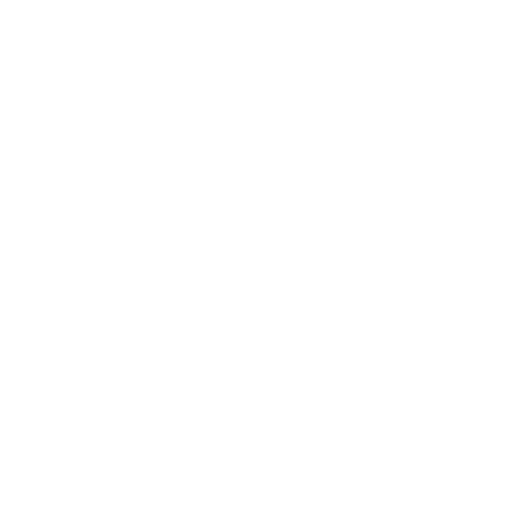
t = 0.00 s
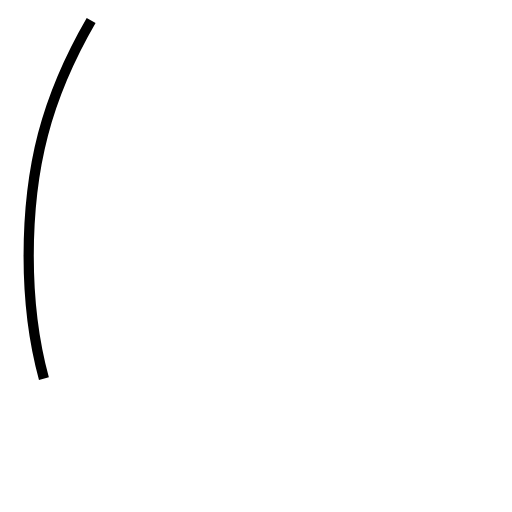
t = 1.09 s
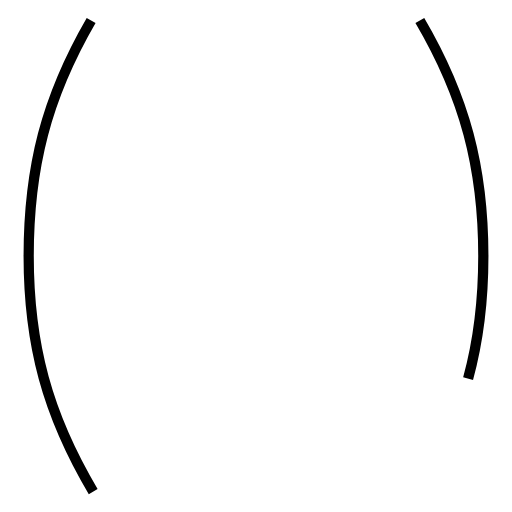
t = 2.54 s
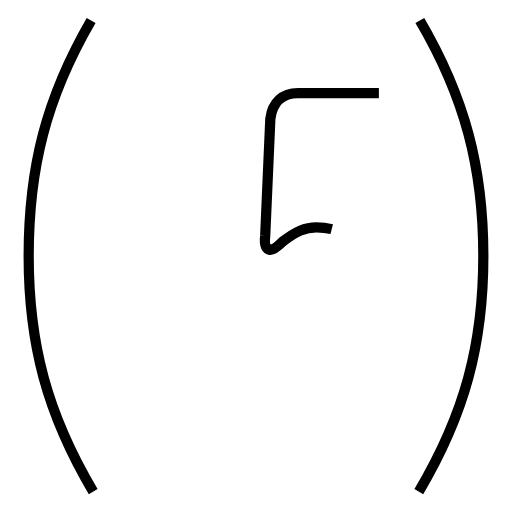
t = 3.85 s
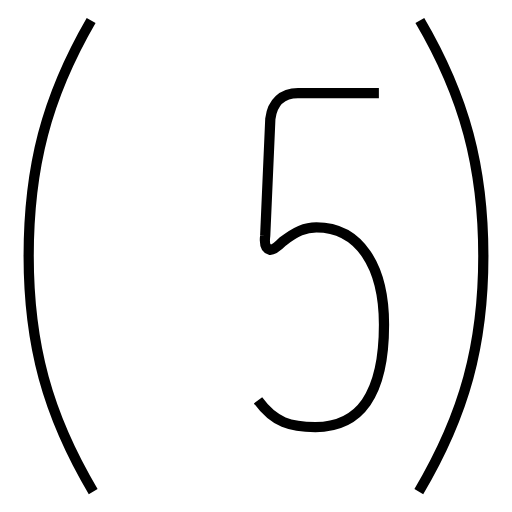
t = 4.80 s
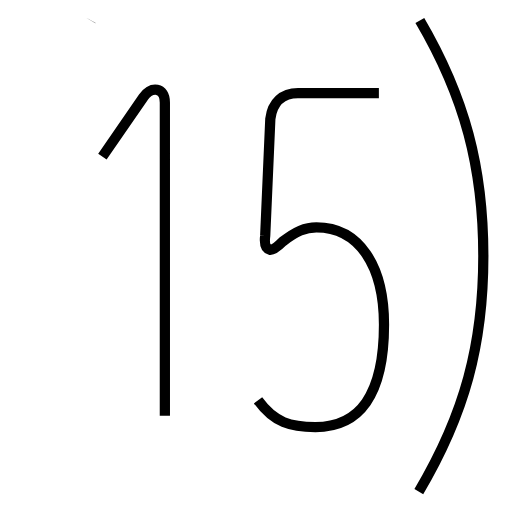
t = 6.02 s

The animated SVG that drew these frames (rendered in a browser with its animation timeline set to each time). Animation: 4 SMIL elements (animate=4); one cycle of 6.02 s.

<?xml version='1.0' encoding='utf-8'?>
<svg viewBox="0.0 -6.0 50.0 50.0" version="1.1" xmlns="http://www.w3.org/2000/svg"><rect x="-1000" y="-1000" width="2000" height="2000" stroke="white" fill="white" /><g style="fill:none;stroke:#000000;stroke-width:1"><path d="M 8.9 -42.0 C 4.5 -34.4 2.8 -27.6 2.8 -19.0 C 2.8 -10.4 4.6 -3.6 9.1 4.0 " transform="translate(0.0 38.0)" stroke-dasharray="48.27466542197335" stroke-dashoffset="48.27466542197335"><animate attributeName="stroke-dashoffset" from="48.27466542197335" to="0" dur="1.4482399626592006s" begin="0s; anim_end.end" fill="freeze" id="anim0" /></path><path d="M 41.0 -42.0 C 45.4 -34.5 47.2 -27.6 47.2 -19.0 C 47.2 -10.4 45.4 -3.6 40.9 4.0 " transform="translate(0.0 38.0)" stroke-dasharray="48.30439953283786" stroke-dashoffset="48.30439953283786"><animate attributeName="stroke-dashoffset" from="48.30439953283786" to="0" dur="1.449131985985136s" begin="anim0.end" fill="freeze" id="anim1" /></path><path d="M 37.0 -34.9 L 29.1 -34.9 C 27.6 -34.9 26.6 -34.0 26.4 -32.4 L 25.9 -21.0 C 25.8 -20.2 25.9 -19.7 26.4 -19.6 C 26.7 -19.6 27.1 -19.9 27.6 -20.4 C 28.9 -21.4 29.8 -21.8 30.9 -21.8 C 35.1 -21.8 37.5 -18.0 37.5 -12.3 C 37.5 -5.4 35.1 -2.3 30.8 -2.3 C 28.4 -2.3 26.8 -2.7 25.2 -4.9 " transform="translate(0.0 38.0)" stroke-dasharray="63.28551324125284" stroke-dashoffset="63.28551324125284"><animate attributeName="stroke-dashoffset" from="63.28551324125284" to="0" dur="1.8985653972375853s" begin="anim1.end" fill="freeze" id="anim2" /></path><path d="M 10.0 -28.7 L 14.0 -34.5 C 14.8 -35.6 16.1 -35.5 16.1 -34.0 L 16.1 -3.4" transform="translate(0.0 38.0)" stroke-dasharray="40.82365467939648" stroke-dashoffset="40.82365467939648"><animate attributeName="stroke-dashoffset" from="40.82365467939648" to="0" dur="1.2247096403818944s" begin="anim2.end" fill="freeze" id="anim_end" /></path></g></svg>
